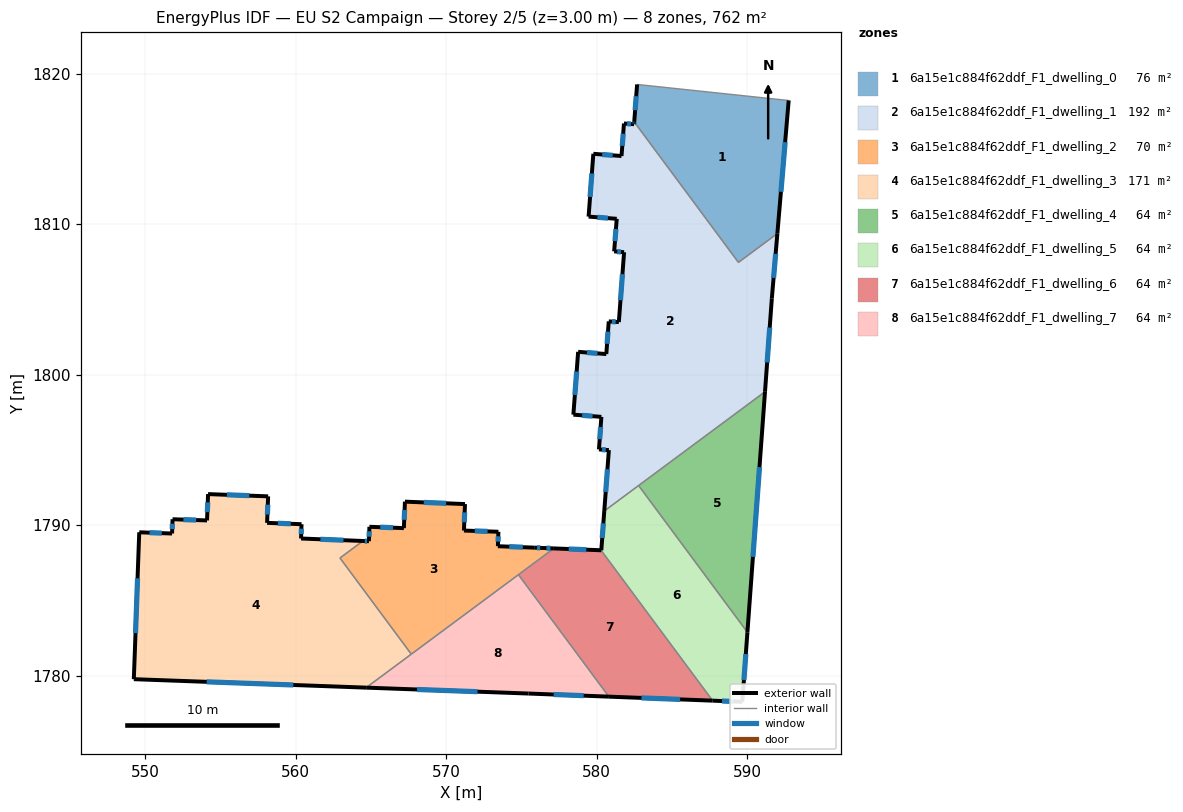
=== STOREY PLAN SPEC (per zone: floor XY polygon, exterior-wall plan segments, windows/doors) ===
zone 1: 6a15e1c884f62ddf_F1_dwelling_0  (76.2 m²)
  floor: (592.77, 1818.24) (592.02, 1809.39) (589.43, 1807.47) (582.51, 1816.81) (582.70, 1819.30) (592.73, 1818.24)
  exterior wall: (592.02, 1809.39) – (592.77, 1818.24)  [8.9 m]
    window: (592.26, 1812.16) – (592.54, 1815.46)  [3.7 m²]
  exterior wall: (582.70, 1819.30) – (582.51, 1816.81)  [2.5 m]
    window: (582.64, 1818.52) – (582.57, 1817.59)  [1.0 m²]
  interior walls: 4
zone 2: 6a15e1c884f62ddf_F1_dwelling_1  (191.7 m²)
  floor: (592.02, 1809.39) (591.65, 1805.08) (591.20, 1798.87) (580.51, 1790.94) (580.82, 1794.99) (580.16, 1795.04) (580.32, 1797.20) (578.46, 1797.35) (578.78, 1801.52) (580.65, 1801.38) (580.81, 1803.55) (581.48, 1803.50) (581.83, 1808.14) (581.17, 1808.20) (581.34, 1810.37) (579.47, 1810.51) (579.79, 1814.69) (581.66, 1814.54) (581.82, 1816.70) (582.49, 1816.66) (582.51, 1816.81) (589.43, 1807.47)
  exterior wall: (581.17, 1808.20) – (581.83, 1808.14)  [0.7 m]
    window: (581.38, 1808.18) – (581.62, 1808.16)  [0.3 m²]
  exterior wall: (581.34, 1810.37) – (581.17, 1808.20)  [2.2 m]
    window: (581.29, 1809.69) – (581.22, 1808.88)  [0.9 m²]
  exterior wall: (579.47, 1810.51) – (581.34, 1810.37)  [1.9 m]
    window: (580.06, 1810.47) – (580.76, 1810.41)  [0.8 m²]
  exterior wall: (579.79, 1814.69) – (579.47, 1810.51)  [4.2 m]
    window: (579.69, 1813.38) – (579.57, 1811.82)  [1.7 m²]
  exterior wall: (581.66, 1814.54) – (579.79, 1814.69)  [1.9 m]
    window: (581.07, 1814.59) – (580.37, 1814.64)  [0.8 m²]
  exterior wall: (581.82, 1816.70) – (581.66, 1814.54)  [2.2 m]
    window: (581.77, 1816.03) – (581.71, 1815.22)  [0.9 m²]
  exterior wall: (582.49, 1816.66) – (581.82, 1816.70)  [0.7 m]
    window: (582.28, 1816.67) – (582.03, 1816.69)  [0.3 m²]
  exterior wall: (582.51, 1816.81) – (582.49, 1816.66)  [0.2 m]
    window: (582.50, 1816.76) – (582.50, 1816.70)  [0.1 m²]
  exterior wall: (591.65, 1805.08) – (592.02, 1809.39)  [4.3 m]
    window: (591.77, 1806.43) – (591.91, 1808.04)  [1.8 m²]
  exterior wall: (591.20, 1798.87) – (591.65, 1805.08)  [6.2 m]
    window: (591.34, 1800.82) – (591.51, 1803.14)  [2.6 m²]
  exterior wall: (580.82, 1794.99) – (580.51, 1790.94)  [4.1 m]
    window: (580.72, 1793.72) – (580.61, 1792.21)  [1.7 m²]
  exterior wall: (580.16, 1795.04) – (580.82, 1794.99)  [0.7 m]
    window: (580.37, 1795.02) – (580.61, 1795.00)  [0.3 m²]
  exterior wall: (580.32, 1797.20) – (580.16, 1795.04)  [2.2 m]
    window: (580.27, 1796.52) – (580.21, 1795.72)  [0.9 m²]
  exterior wall: (578.46, 1797.35) – (580.32, 1797.20)  [1.9 m]
    window: (579.04, 1797.30) – (579.74, 1797.25)  [0.8 m²]
  exterior wall: (578.78, 1801.52) – (578.46, 1797.35)  [4.2 m]
    window: (578.68, 1800.21) – (578.56, 1798.66)  [1.7 m²]
  exterior wall: (580.65, 1801.38) – (578.78, 1801.52)  [1.9 m]
    window: (580.06, 1801.42) – (579.36, 1801.48)  [0.8 m²]
  exterior wall: (580.81, 1803.55) – (580.65, 1801.38)  [2.2 m]
    window: (580.76, 1802.87) – (580.70, 1802.06)  [0.9 m²]
  exterior wall: (581.48, 1803.50) – (580.81, 1803.55)  [0.7 m]
    window: (581.27, 1803.52) – (581.02, 1803.53)  [0.3 m²]
  exterior wall: (581.83, 1808.14) – (581.48, 1803.50)  [4.7 m]
    window: (581.72, 1806.69) – (581.59, 1804.96)  [1.9 m²]
  interior walls: 4
zone 3: 6a15e1c884f62ddf_F1_dwelling_2  (69.8 m²)
  floor: (577.16, 1788.46) (567.69, 1781.42) (562.94, 1787.82) (564.47, 1788.95) (564.87, 1788.93) (564.90, 1789.89) (567.19, 1789.80) (567.26, 1791.56) (571.25, 1791.40) (571.19, 1789.64) (573.48, 1789.56) (573.44, 1788.60) (575.85, 1788.51) (576.44, 1788.48)
  exterior wall: (573.48, 1789.56) – (571.19, 1789.64)  [2.3 m]
    window: (572.76, 1789.59) – (571.90, 1789.62)  [1.0 m²]
  exterior wall: (573.44, 1788.60) – (573.48, 1789.56)  [1.0 m]
    window: (573.45, 1788.90) – (573.47, 1789.26)  [0.4 m²]
  exterior wall: (575.85, 1788.51) – (573.44, 1788.60)  [2.4 m]
    window: (575.10, 1788.54) – (574.20, 1788.57)  [1.0 m²]
  exterior wall: (576.44, 1788.48) – (575.85, 1788.51)  [0.6 m]
    window: (576.26, 1788.49) – (576.04, 1788.50)  [0.2 m²]
  exterior wall: (577.16, 1788.46) – (576.44, 1788.48)  [0.7 m]
    window: (576.94, 1788.46) – (576.67, 1788.47)  [0.3 m²]
  exterior wall: (564.87, 1788.93) – (564.47, 1788.95)  [0.4 m]
    window: (564.74, 1788.94) – (564.59, 1788.94)  [0.2 m²]
  exterior wall: (564.90, 1789.89) – (564.87, 1788.93)  [1.0 m]
    window: (564.89, 1789.59) – (564.88, 1789.23)  [0.4 m²]
  exterior wall: (567.19, 1789.80) – (564.90, 1789.89)  [2.3 m]
    window: (566.47, 1789.83) – (565.62, 1789.86)  [1.0 m²]
  exterior wall: (567.26, 1791.56) – (567.19, 1789.80)  [1.8 m]
    window: (567.24, 1791.01) – (567.21, 1790.36)  [0.7 m²]
  exterior wall: (571.25, 1791.40) – (567.26, 1791.56)  [4.0 m]
    window: (570.00, 1791.45) – (568.51, 1791.51)  [1.7 m²]
  exterior wall: (571.19, 1789.64) – (571.25, 1791.40)  [1.8 m]
    window: (571.21, 1790.19) – (571.23, 1790.85)  [0.7 m²]
  interior walls: 4
zone 4: 6a15e1c884f62ddf_F1_dwelling_3  (170.5 m²)
  floor: (564.47, 1788.95) (562.94, 1787.82) (567.69, 1781.42) (564.69, 1779.20) (549.24, 1779.76) (549.60, 1789.53) (551.78, 1789.45) (551.81, 1790.39) (554.10, 1790.32) (554.18, 1792.07) (558.17, 1791.92) (558.10, 1790.16) (560.39, 1790.06) (560.35, 1789.11)
  exterior wall: (554.10, 1790.32) – (551.81, 1790.39)  [2.3 m]
    window: (553.39, 1790.34) – (552.53, 1790.37)  [1.0 m²]
  exterior wall: (554.18, 1792.07) – (554.10, 1790.32)  [1.8 m]
    window: (554.15, 1791.52) – (554.13, 1790.86)  [0.7 m²]
  exterior wall: (558.17, 1791.92) – (554.18, 1792.07)  [4.0 m]
    window: (556.92, 1791.96) – (555.43, 1792.02)  [1.7 m²]
  exterior wall: (558.10, 1790.16) – (558.17, 1791.92)  [1.8 m]
    window: (558.12, 1790.71) – (558.15, 1791.36)  [0.7 m²]
  exterior wall: (560.39, 1790.06) – (558.10, 1790.16)  [2.3 m]
    window: (559.67, 1790.09) – (558.82, 1790.13)  [1.0 m²]
  exterior wall: (560.35, 1789.11) – (560.39, 1790.06)  [1.0 m]
    window: (560.37, 1789.41) – (560.38, 1789.77)  [0.4 m²]
  exterior wall: (564.47, 1788.95) – (560.35, 1789.11)  [4.1 m]
    window: (563.18, 1789.00) – (561.64, 1789.06)  [1.7 m²]
  exterior wall: (549.24, 1779.76) – (564.69, 1779.20)  [15.5 m]
    window: (554.08, 1779.59) – (559.84, 1779.38)  [6.5 m²]
  exterior wall: (549.60, 1789.53) – (549.24, 1779.76)  [9.8 m]
    window: (549.49, 1786.47) – (549.35, 1782.82)  [4.1 m²]
  exterior wall: (551.78, 1789.45) – (549.60, 1789.53)  [2.2 m]
    window: (551.10, 1789.47) – (550.28, 1789.50)  [0.9 m²]
  exterior wall: (551.81, 1790.39) – (551.78, 1789.45)  [1.0 m]
    window: (551.80, 1790.10) – (551.79, 1789.74)  [0.4 m²]
  interior walls: 3
zone 5: 6a15e1c884f62ddf_F1_dwelling_4  (63.5 m²)
  floor: (591.20, 1798.87) (590.03, 1782.88) (582.80, 1792.63)
  exterior wall: (590.03, 1782.88) – (591.20, 1798.87)  [16.0 m]
    window: (590.40, 1787.89) – (590.83, 1793.86)  [6.7 m²]
  interior walls: 2
zone 6: 6a15e1c884f62ddf_F1_dwelling_5  (63.5 m²)
  floor: (582.80, 1792.63) (590.03, 1782.88) (589.69, 1778.26) (587.72, 1778.33) (580.30, 1788.33) (580.32, 1788.33) (580.51, 1790.94)
  exterior wall: (589.69, 1778.26) – (590.03, 1782.88)  [4.6 m]
    window: (589.80, 1779.71) – (589.92, 1781.43)  [1.9 m²]
  exterior wall: (587.72, 1778.33) – (589.69, 1778.26)  [2.0 m]
    window: (588.34, 1778.31) – (589.07, 1778.28)  [0.8 m²]
  exterior wall: (580.32, 1788.33) – (580.30, 1788.33)  [0.0 m]
  exterior wall: (580.51, 1790.94) – (580.32, 1788.33)  [2.6 m]
    window: (580.45, 1790.12) – (580.38, 1789.15)  [1.1 m²]
  interior walls: 3
zone 7: 6a15e1c884f62ddf_F1_dwelling_6  (63.5 m²)
  floor: (580.30, 1788.33) (587.72, 1778.33) (580.82, 1778.60) (574.81, 1786.71) (577.16, 1788.46)
  exterior wall: (580.30, 1788.33) – (577.16, 1788.46)  [3.1 m]
    window: (579.32, 1788.37) – (578.15, 1788.42)  [1.3 m²]
  exterior wall: (580.82, 1778.60) – (587.72, 1778.33)  [6.9 m]
    window: (582.98, 1778.52) – (585.56, 1778.42)  [2.9 m²]
  interior walls: 3
zone 8: 6a15e1c884f62ddf_F1_dwelling_7  (63.5 m²)
  floor: (574.81, 1786.71) (580.82, 1778.60) (575.47, 1778.81) (564.69, 1779.20)
  exterior wall: (575.47, 1778.81) – (580.82, 1778.60)  [5.4 m]
    window: (577.15, 1778.74) – (579.14, 1778.67)  [2.2 m²]
  exterior wall: (564.69, 1779.20) – (575.47, 1778.81)  [10.8 m]
    window: (568.07, 1779.08) – (572.09, 1778.93)  [4.5 m²]
  interior walls: 3

=== DERIVED (storey summary) ===
Building: EU S2 Campaign
Storey: 2 of 5  (floor level z = 3.00 m)
Storey gross floor area: 762.3 m²
Zones on this storey: 8
  - 6a15e1c884f62ddf_F1_dwelling_0: floor 76.2 m²; exterior wall 11.4 m (34.1 m²); 2 window(s) 4.7 m²; WWR 13.9%
  - 6a15e1c884f62ddf_F1_dwelling_1: floor 191.7 m²; exterior wall 46.7 m (140.0 m²); 19 window(s) 19.5 m²; WWR 13.9%
  - 6a15e1c884f62ddf_F1_dwelling_2: floor 69.8 m²; exterior wall 18.1 m (54.4 m²); 11 window(s) 7.6 m²; WWR 13.9%
  - 6a15e1c884f62ddf_F1_dwelling_3: floor 170.5 m²; exterior wall 45.5 m (136.6 m²); 11 window(s) 19.0 m²; WWR 13.9%
  - 6a15e1c884f62ddf_F1_dwelling_4: floor 63.5 m²; exterior wall 16.0 m (48.1 m²); 1 window(s) 6.7 m²; WWR 13.9%
  - 6a15e1c884f62ddf_F1_dwelling_5: floor 63.5 m²; exterior wall 9.2 m (27.7 m²); 3 window(s) 3.9 m²; WWR 13.9%
  - 6a15e1c884f62ddf_F1_dwelling_6: floor 63.5 m²; exterior wall 10.0 m (30.1 m²); 2 window(s) 4.2 m²; WWR 13.9%
  - 6a15e1c884f62ddf_F1_dwelling_7: floor 63.5 m²; exterior wall 16.1 m (48.4 m²); 2 window(s) 6.7 m²; WWR 13.9%
Zone adjacency (shared interzone walls):
  - 6a15e1c884f62ddf_F1_dwelling_0 ↔ 6a15e1c884f62ddf_F1_dwelling_1
  - 6a15e1c884f62ddf_F1_dwelling_1 ↔ 6a15e1c884f62ddf_F1_dwelling_4
  - 6a15e1c884f62ddf_F1_dwelling_1 ↔ 6a15e1c884f62ddf_F1_dwelling_5
  - 6a15e1c884f62ddf_F1_dwelling_2 ↔ 6a15e1c884f62ddf_F1_dwelling_3
  - 6a15e1c884f62ddf_F1_dwelling_2 ↔ 6a15e1c884f62ddf_F1_dwelling_6
  - 6a15e1c884f62ddf_F1_dwelling_2 ↔ 6a15e1c884f62ddf_F1_dwelling_7
  - 6a15e1c884f62ddf_F1_dwelling_3 ↔ 6a15e1c884f62ddf_F1_dwelling_7
  - 6a15e1c884f62ddf_F1_dwelling_4 ↔ 6a15e1c884f62ddf_F1_dwelling_5
  - 6a15e1c884f62ddf_F1_dwelling_5 ↔ 6a15e1c884f62ddf_F1_dwelling_6
  - 6a15e1c884f62ddf_F1_dwelling_6 ↔ 6a15e1c884f62ddf_F1_dwelling_7